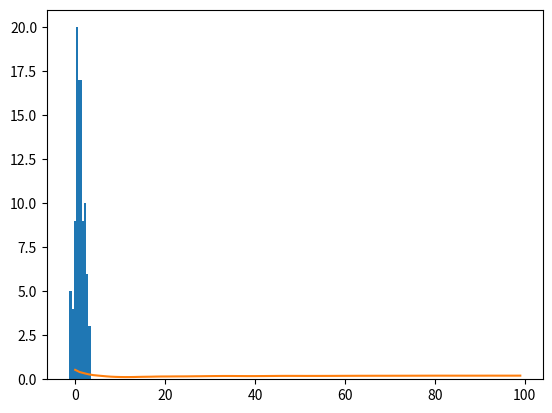

Write Python code to recreate this figure.
import numpy as np
import math
import matplotlib.pyplot as plt

# Example
mu, sigma = 1, 1  # mean and standard deviation
tmp_length = 100

class KernelDensityEstimator:
    def __init__(self, len):
        self._N = len
        self._hn = 10
        self.y = np.random.normal(mu, sigma, size=len)
        self.y_approx = np.zeros(len)
        self.x = np.linspace(0, 10, len)
        self.kernels = np.zeros(len)

    # this is really really bad implementation, but I am short on time
    def _kernel(self, it):
        _left_sum = 0
        _right_sum = 0
        _out_of_bound = 0
        _bound_width = int(self._hn / 2)
        for i in range(_bound_width):
            if (it - i) < 0:
                _out_of_bound += 1
                continue
            else:
                _left_sum += self.y[it - i]

        for i in range(_bound_width):
            if it + i >= self._N:
                _out_of_bound += 1
                continue
            # else:
            _right_sum += self.y[it + i]

        if _bound_width - _out_of_bound == 0:
            return 0
        # return _right_sum / (_bound_width - _out_of_bound)
        return (_left_sum + _right_sum) / (_bound_width - _out_of_bound)

    def _func(self, it):
        _sum = 0
        for i in range(it):
            _sum = _sum + self._kernel(i)
        return _sum / (it * self._hn)

    def calculate(self):
        for i in range(self._N):
            self.y_approx[i] = self._func(i+1)


def Example(len):
    s = np.random.normal(mu, sigma, len)
    count, bins, ignored = plt.hist(s, 30, density=True)
    plt.plot(bins, 1 / (sigma * np.sqrt(2 * np.pi)) *
             np.exp(- (bins - mu) ** 2 / (2 * sigma ** 2)),
             linewidth=2, color='r')
    plt.show()


#Example(500)
kde = KernelDensityEstimator(tmp_length)
kde.calculate()
plt.hist(kde.y, label='Prawdziwa funkcja')
plt.show()
plt.plot(kde.y_approx, label='Aproksymacja')
plt.show()